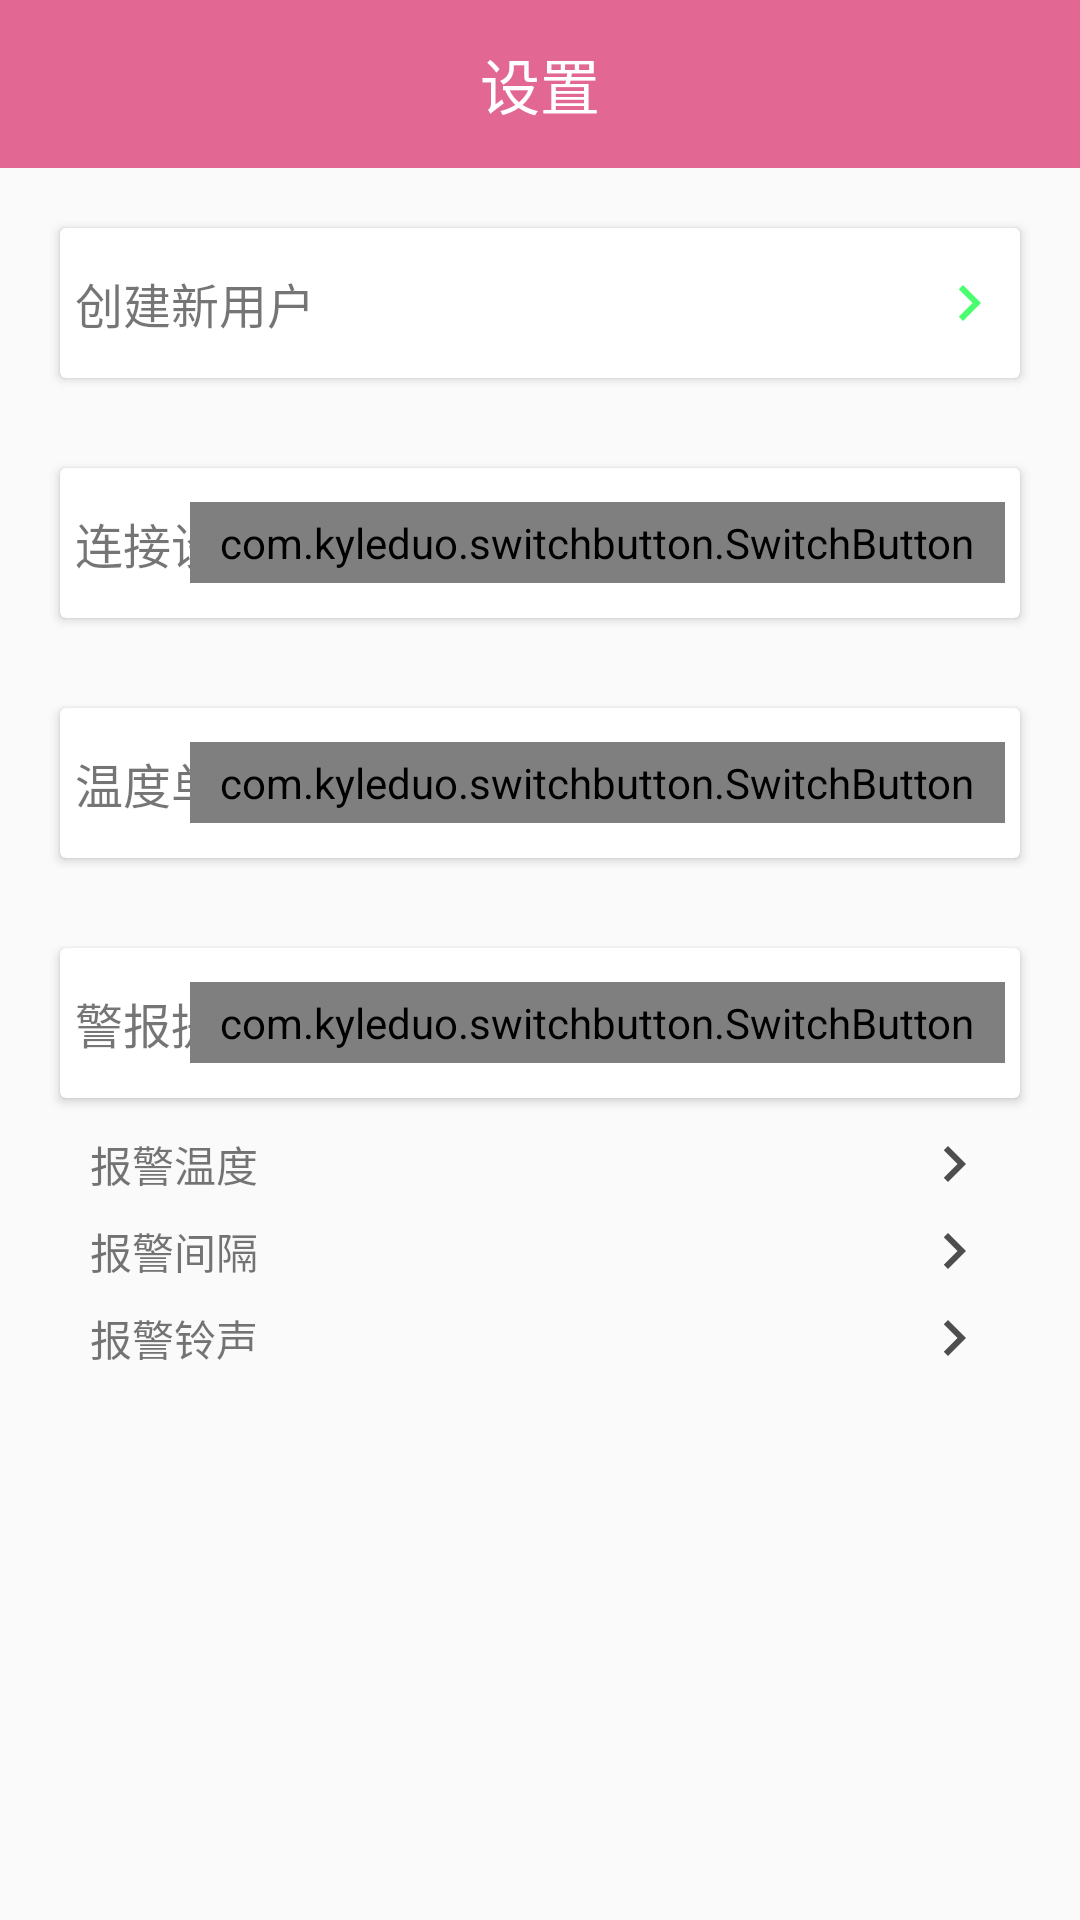

The Android layout XML behind this screen, and the referenced resources:
<!-- AndroidManifest.xml: application theme AppTheme -->
<!-- res/layout/fragment_setting.xml -->
<?xml version="1.0" encoding="utf-8"?>
<LinearLayout xmlns:android="http://schemas.android.com/apk/res/android"
    xmlns:app="http://schemas.android.com/apk/res-auto"
    android:orientation="vertical"
    android:layout_width="match_parent"
    android:layout_height="match_parent">

    <android.support.v7.widget.Toolbar
        android:id="@+id/toolbar"
        android:layout_width="match_parent"
        android:layout_height="?attr/actionBarSize"
        android:layout_gravity="center"
        android:background="?attr/colorPrimary"
        android:gravity="center"
        android:minHeight="?attr/actionBarSize"
        android:theme="@style/AppTheme.AppBarOverlay"
        app:popupTheme="@style/AppTheme.PopupOverlay">

        <TextView
            android:id="@+id/tv_main_title"
            android:layout_width="wrap_content"
            android:layout_height="wrap_content"
            android:layout_centerInParent="true"
            android:layout_gravity="center"
            android:textColor="@android:color/white"
            android:textSize="20sp"
            android:text="设置"
            android:drawablePadding="5dp"
            android:drawableLeft="@drawable/ic_setting_24dp"
            />

    </android.support.v7.widget.Toolbar>

    <android.support.v7.widget.CardView
    android:layout_width="match_parent"
    android:layout_height="50dp"
    android:layout_marginTop="20dp"
    android:layout_marginLeft="20dp"
    android:layout_marginRight="20dp">
    <RelativeLayout
        android:layout_width="match_parent"
        android:layout_height="match_parent"
        android:gravity="center_vertical">
        <TextView
            android:layout_width="wrap_content"
            android:layout_height="wrap_content"
            android:text="创建新用户"
            android:layout_centerVertical="true"
            android:textSize="16sp"
            android:padding="5dp"/>
        <ImageView
            android:layout_centerVertical="true"
            android:layout_width="wrap_content"
            android:layout_height="wrap_content"
            android:layout_alignParentRight="true"
            android:layout_marginRight="5dp"
            android:src="@drawable/ic_next_right_green_24dp"/>
    </RelativeLayout>
    </android.support.v7.widget.CardView>
    <android.support.v7.widget.CardView
        android:layout_width="match_parent"
        android:layout_height="50dp"
        android:layout_marginTop="30dp"
        android:layout_marginLeft="20dp"
        android:layout_marginRight="20dp">
        <RelativeLayout
            android:layout_width="match_parent"
            android:layout_height="match_parent"
            android:gravity="center_vertical">
            <TextView
                android:layout_width="wrap_content"
                android:layout_height="wrap_content"
                android:text="连接设备"
                android:layout_centerVertical="true"
                android:textSize="16sp"
                android:padding="5dp"/>
            <com.kyleduo.switchbutton.SwitchButton
                android:id="@+id/sb_conn"
                style="@style/SwitchButtonStyle"
                android:layout_width="wrap_content"
                android:layout_height="wrap_content"
                android:textColor="#FFFFFF"
                app:kswAnimationDuration="300"
                app:kswBackDrawable="@drawable/ios_back_drawable"
                app:kswBackMeasureRatio="1.4"
                app:kswThumbDrawable="@drawable/ios_thumb_selector"
                app:kswTextOn=" | "
                app:kswThumbMarginLeft="-5dp"
                app:kswThumbMarginRight="-5dp"
                app:kswThumbMarginBottom="-8dp"
                app:kswThumbMarginTop="-2.5dp"
                android:layout_centerVertical="true"
                android:layout_alignParentRight="true"
                android:layout_marginRight="5dp"/>
        </RelativeLayout>
    </android.support.v7.widget.CardView>

    <android.support.v7.widget.CardView
        android:layout_width="match_parent"
        android:layout_height="50dp"
        android:layout_marginTop="30dp"
        android:layout_marginLeft="20dp"
        android:layout_marginRight="20dp">
        <RelativeLayout
            android:layout_width="match_parent"
            android:layout_height="match_parent"
            android:gravity="center_vertical">
            <TextView
                android:layout_width="wrap_content"
                android:layout_height="wrap_content"
                android:text="温度单位"
                android:layout_centerVertical="true"
                android:textSize="16sp"
                android:padding="5dp"/>
            <com.kyleduo.switchbutton.SwitchButton
                android:id="@+id/sb_unit"
                style="@style/SwitchButtonStyle"
                android:layout_width="wrap_content"
                android:layout_height="wrap_content"
                android:textColor="#FFFFFF"
                app:kswAnimationDuration="300"
                app:kswBackDrawable="@drawable/ios_back_drawable"
                app:kswBackMeasureRatio="1.4"
                app:kswThumbDrawable="@drawable/ios_thumb_selector"
                app:kswTextOff="℉"
                app:kswTextOn="℃"
                app:kswThumbMarginLeft="-5dp"
                app:kswThumbMarginRight="-5dp"
                app:kswThumbMarginBottom="-8dp"
                app:kswThumbMarginTop="-2.5dp"
                android:layout_centerVertical="true"
                android:layout_alignParentRight="true"
                android:layout_marginRight="5dp"/>
        </RelativeLayout>
    </android.support.v7.widget.CardView>

    <android.support.v7.widget.CardView
        android:layout_width="match_parent"
        android:layout_height="50dp"
        android:layout_marginTop="30dp"
        android:layout_marginLeft="20dp"
        android:layout_marginRight="20dp">
        <RelativeLayout
            android:layout_width="match_parent"
            android:layout_height="match_parent"
            android:gravity="center_vertical">
            <TextView
                android:layout_width="wrap_content"
                android:layout_height="wrap_content"
                android:text="警报提示"
                android:layout_centerVertical="true"
                android:textSize="16sp"
                android:padding="5dp"/>
            <com.kyleduo.switchbutton.SwitchButton
                android:id="@+id/sb_tip"
                style="@style/SwitchButtonStyle"
                android:layout_width="wrap_content"
                android:layout_height="wrap_content"
                android:textColor="#FFFFFF"
                app:kswAnimationDuration="300"
                app:kswBackDrawable="@drawable/ios_back_drawable"
                app:kswBackMeasureRatio="1.4"
                app:kswThumbDrawable="@drawable/ios_thumb_selector"
                app:kswTextOn=" | "
                app:kswThumbMarginLeft="-5dp"
                app:kswThumbMarginRight="-5dp"
                app:kswThumbMarginBottom="-8dp"
                app:kswThumbMarginTop="-2.5dp"
                android:layout_centerVertical="true"
                android:layout_alignParentRight="true"
                android:layout_marginRight="5dp"/>
        </RelativeLayout>
    </android.support.v7.widget.CardView>
    <LinearLayout
        android:id="@+id/ll_tip"
        android:layout_width="match_parent"
        android:layout_height="wrap_content"
        android:layout_marginTop="5dp"
        android:orientation="vertical">
        <TextView
            android:paddingLeft="30dp"
            android:paddingRight="30dp"
            android:paddingTop="5dp"
            android:layout_width="match_parent"
            android:layout_height="wrap_content"
            android:text="报警温度"
            android:gravity="center_vertical"
            android:textSize="14sp"
            android:background="?attr/selectableItemBackground"
            android:drawableRight="@drawable/ic_next_right_grey_24dp"/>
        <TextView
            android:paddingLeft="30dp"
            android:paddingRight="30dp"
            android:paddingTop="5dp"
            android:layout_width="match_parent"
            android:layout_height="wrap_content"
            android:text="报警间隔"
            android:gravity="center_vertical"
            android:textSize="14sp"
            android:background="?attr/selectableItemBackground"
            android:drawableRight="@drawable/ic_next_right_grey_24dp"/>
        <TextView
            android:paddingLeft="30dp"
            android:paddingRight="30dp"
            android:paddingTop="5dp"
            android:layout_width="match_parent"
            android:layout_height="wrap_content"
            android:text="报警铃声"
            android:gravity="center_vertical"
            android:textSize="14sp"
            android:background="?attr/selectableItemBackground"
            android:drawableRight="@drawable/ic_next_right_grey_24dp"/>
    </LinearLayout>


</LinearLayout>
<!-- resources referenced by this layout -->
<resources>
  <!-- drawable ic_next_right_green_24dp (drawable) -->
  <vector xmlns:android="http://schemas.android.com/apk/res/android"
          android:width="24dp"
          android:height="24dp"
          android:viewportWidth="24.0"
          android:viewportHeight="24.0">
      <path
          android:fillColor="#FF4AFF6F"
          android:pathData="M10,6L8.59,7.41 13.17,12l-4.58,4.59L10,18l6,-6z"/>
  </vector>
  <!-- drawable ic_next_right_grey_24dp (drawable) -->
  <vector xmlns:android="http://schemas.android.com/apk/res/android"
          android:width="24dp"
          android:height="24dp"
          android:viewportWidth="24.0"
          android:viewportHeight="24.0">
      <path
          android:fillColor="#FF4E4E4E"
          android:pathData="M10,6L8.59,7.41 13.17,12l-4.58,4.59L10,18l6,-6z"/>
  </vector>
  <style name="AppTheme.AppBarOverlay" parent="ThemeOverlay.AppCompat.Dark.ActionBar" />
  <style name="AppTheme.PopupOverlay" parent="ThemeOverlay.AppCompat.Light" />
  <style name="SwitchButtonStyle">
          <item name="android:paddingLeft">10dp</item>
          <item name="android:paddingRight">10dp</item>
          <item name="android:paddingTop">4dp</item>
          <item name="android:paddingBottom">4dp</item>
      </style>
  <style name="AppTheme" parent="Theme.AppCompat.Light.DarkActionBar">
          
          <item name="colorPrimary">@color/colorAccent</item>
          <item name="colorPrimaryDark">@color/colorAccent</item>
          <item name="colorAccent">@color/colorAccent</item>
      </style>
  <color name="colorAccent">#E26792</color>
</resources>
